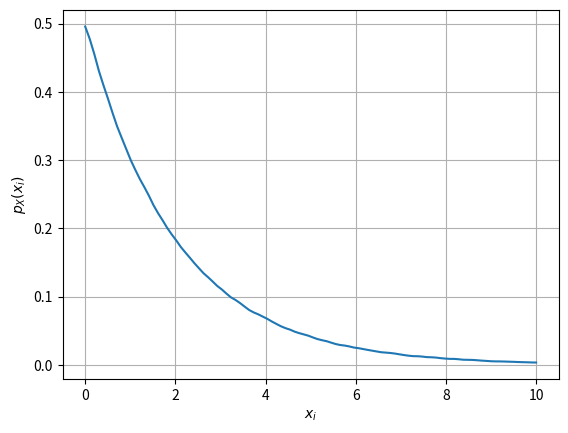

This chart was generated by the following Python code: (Note: this script raises an exception after producing the figure.)

import numpy as np
import matplotlib.pyplot as plt

#if using termux
#import subprocess
#import shlex
#end if


maxrange=100
maxlim=10.0
x = np.linspace(0,maxlim,maxrange)    #points on the x axis
simlen = int(1e6) #number of samples
err = [] #declaring probability list
pdf = [] #declaring pdf list
h = 2*maxlim/(maxrange-1);
x1_var = np.random.normal(0, 1, simlen)
x2_var = np.random.normal(0, 1, simlen)
v_var = x1_var**2 + x2_var**2

for i in range(0,maxrange):
	err_ind = np.nonzero(v_var < x[i]) #checking probability condition
	err_n = np.size(err_ind) #computing the probability
	err.append(err_n/simlen) #storing the probability values in a list
	
pdf = np.gradient(err, x, edge_order=2)

plt.plot(x,pdf)             # plotting estimated PDF
plt.grid() #creating the grid
plt.xlabel('$x_i$')
plt.ylabel('$p_X(x_i)$')

plt.savefig('/home/<user>/latex/pdf.pdf')

plt.show()

#if using termux
#subprocess.run(shlex.split("termux-open ../../figs/chapter4/chisq_cdf.pdf"))
#if using termux
#subprocess.run(shlex.split("termux-open ../../figs/chapter4/chisq_pdf.pdf"))
#else
#plt.show() #opening the plot window
